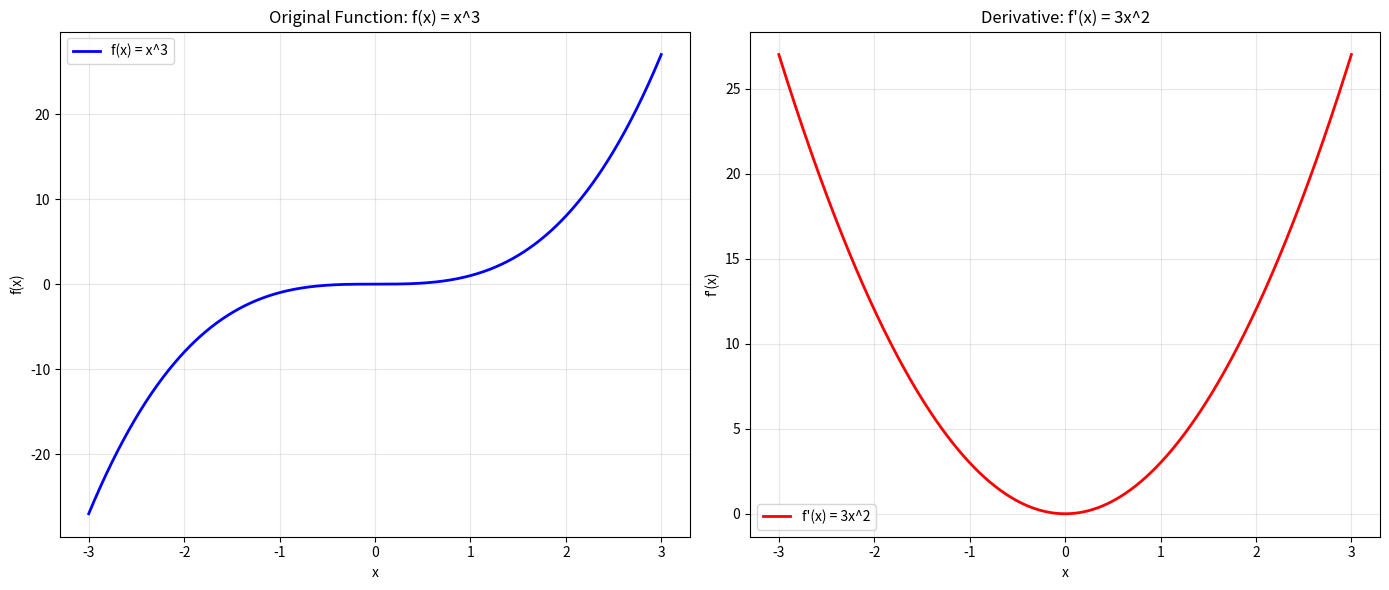
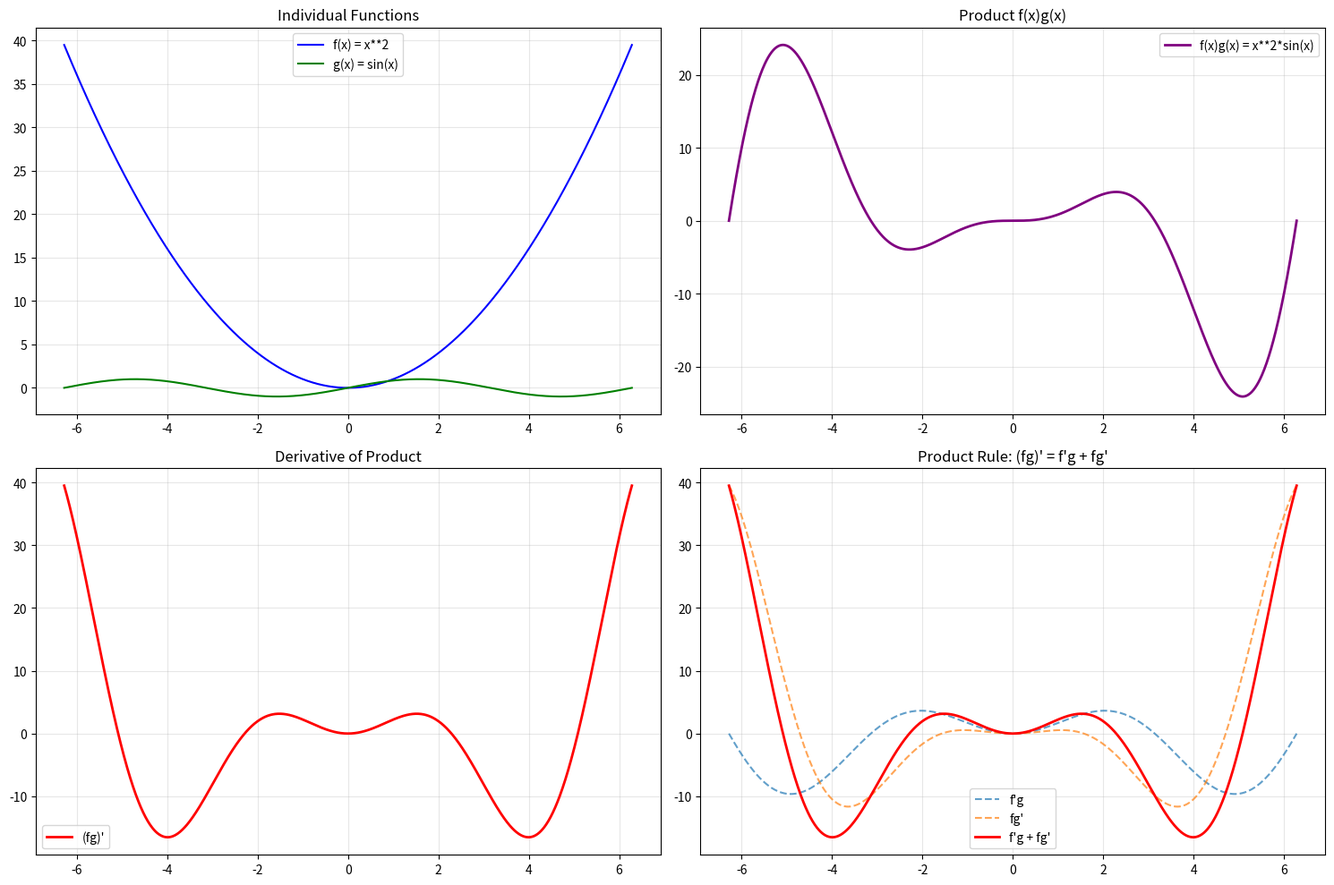
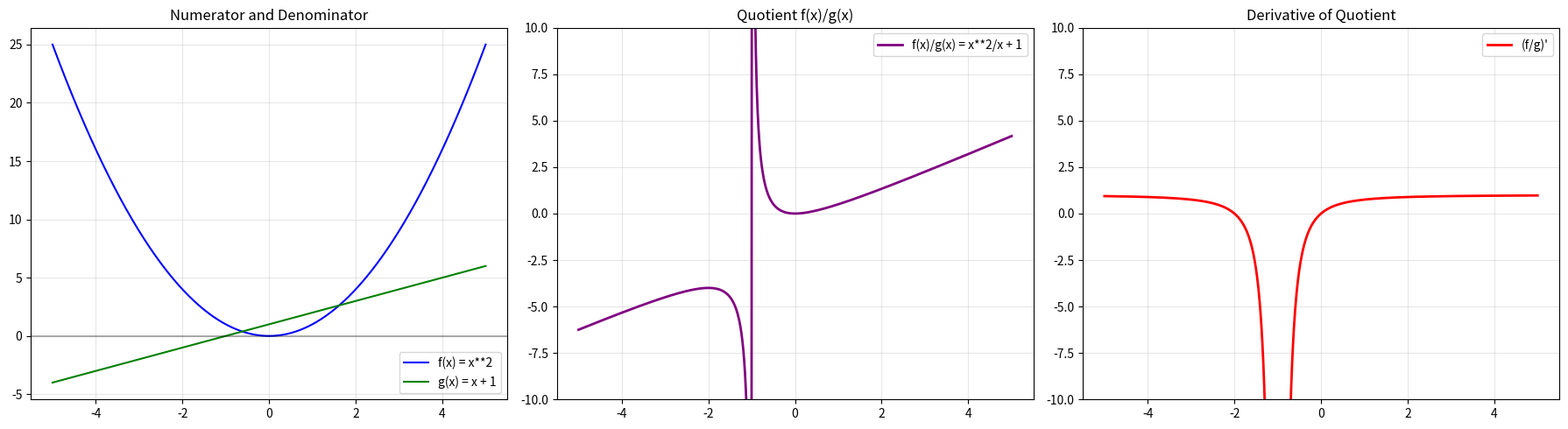
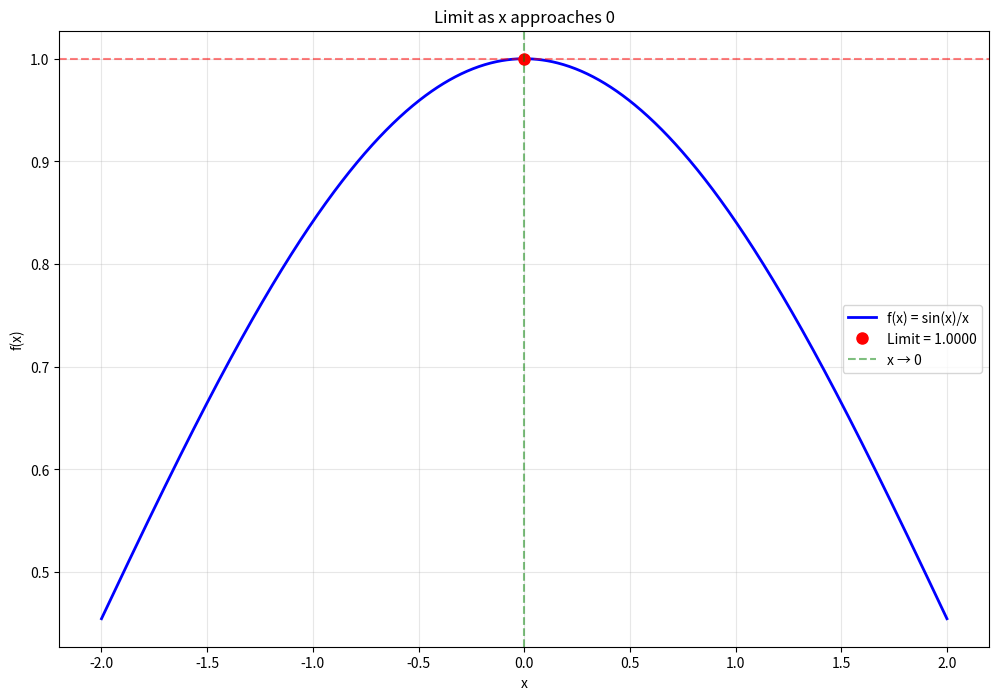
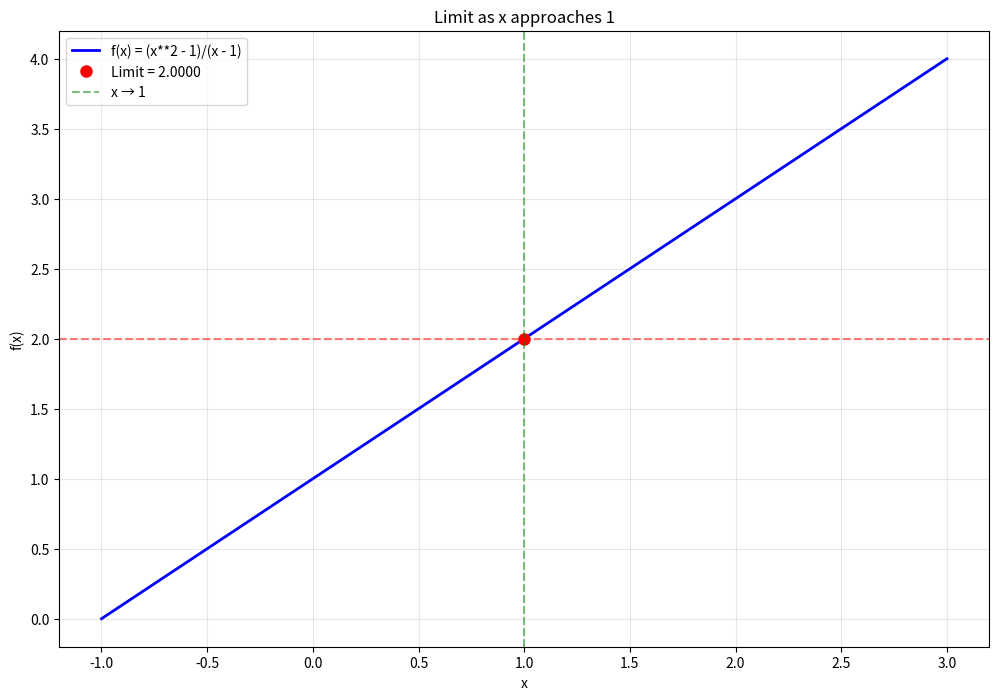
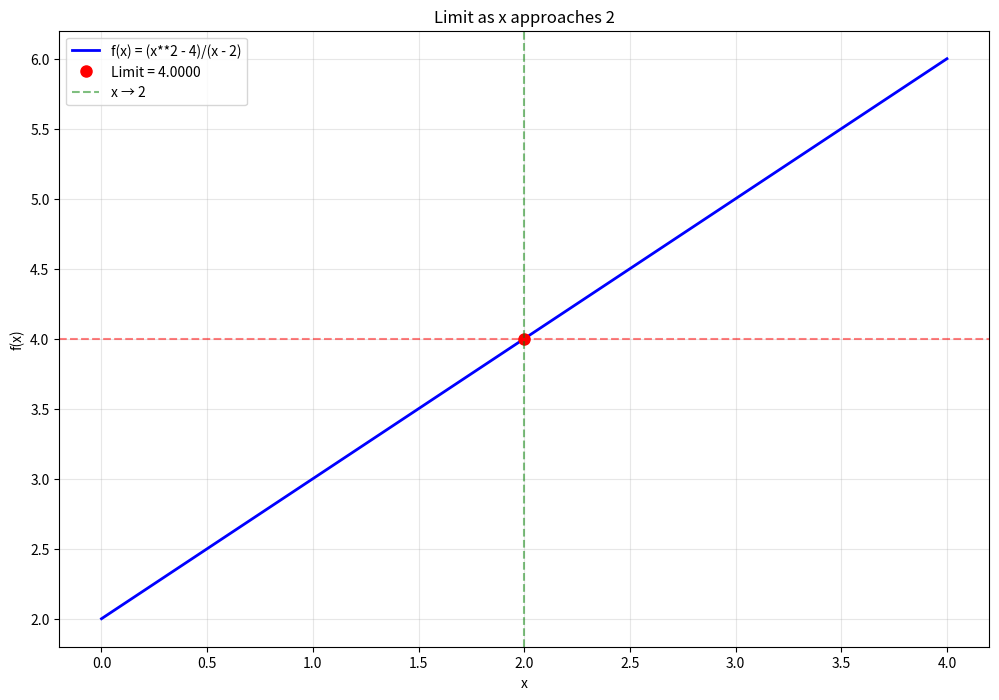

Recreate these plots in Python, in order.
"""
Basic Calculus Rules and Visualizations
=======================================

This module implements fundamental calculus rules with interactive visualizations
and educational demonstrations.
"""

import numpy as np
import matplotlib.pyplot as plt
import sympy as sp
from typing import Callable, List, Tuple, Union
import matplotlib.animation as animation
from matplotlib.widgets import Slider


class CalculusRules:
    """A class containing basic calculus rules with visualizations."""

    def __init__(self):
        self.x = sp.Symbol('x')
        self.h = sp.Symbol('h')

    def power_rule_demo(self, n: float = 3, x_range: Tuple[float, float] = (-3, 3)) -> None:
        """
        Demonstrate the power rule: d/dx(x^n) = n*x^(n-1)

        Args:
            n: Power exponent
            x_range: Range for x values
        """
        x_vals = np.linspace(x_range[0], x_range[1], 1000)

        # Original function and derivative
        y_original = x_vals**n
        y_derivative = n * x_vals**(n-1) if n != 0 else np.zeros_like(x_vals)

        fig, (ax1, ax2) = plt.subplots(1, 2, figsize=(14, 6))

        # Plot original function
        ax1.plot(x_vals, y_original, 'b-', linewidth=2, label=f'f(x) = x^{n}')
        ax1.set_title(f'Original Function: f(x) = x^{n}')
        ax1.grid(True, alpha=0.3)
        ax1.legend()
        ax1.set_xlabel('x')
        ax1.set_ylabel('f(x)')

        # Plot derivative
        ax2.plot(x_vals, y_derivative, 'r-', linewidth=2, label=f"f'(x) = {n}x^{n-1}")
        ax2.set_title(f"Derivative: f'(x) = {n}x^{n-1}")
        ax2.grid(True, alpha=0.3)
        ax2.legend()
        ax2.set_xlabel('x')
        ax2.set_ylabel("f'(x)")

        plt.tight_layout()
        plt.show()

    def product_rule_visualization(self, func1_str: str = "x**2", func2_str: str = "sin(x)") -> None:
        """
        Visualize the product rule: (fg)' = f'g + fg'

        Args:
            func1_str: First function as string
            func2_str: Second function as string
        """
        # Parse functions
        f = sp.sympify(func1_str)
        g = sp.sympify(func2_str)

        # Calculate derivatives
        f_prime = sp.diff(f, self.x)
        g_prime = sp.diff(g, self.x)
        product = f * g
        product_derivative = sp.diff(product, self.x)
        product_rule_result = f_prime * g + f * g_prime

        # Convert to numpy functions
        f_func = sp.lambdify(self.x, f, 'numpy')
        g_func = sp.lambdify(self.x, g, 'numpy')
        product_func = sp.lambdify(self.x, product, 'numpy')
        product_deriv_func = sp.lambdify(self.x, product_derivative, 'numpy')

        x_vals = np.linspace(-2*np.pi, 2*np.pi, 1000)

        fig, ((ax1, ax2), (ax3, ax4)) = plt.subplots(2, 2, figsize=(15, 10))

        # Plot individual functions
        ax1.plot(x_vals, f_func(x_vals), 'b-', label=f'f(x) = {f}')
        ax1.plot(x_vals, g_func(x_vals), 'g-', label=f'g(x) = {g}')
        ax1.set_title('Individual Functions')
        ax1.legend()
        ax1.grid(True, alpha=0.3)

        # Plot product
        ax2.plot(x_vals, product_func(x_vals), 'purple', linewidth=2, label=f'f(x)g(x) = {product}')
        ax2.set_title('Product f(x)g(x)')
        ax2.legend()
        ax2.grid(True, alpha=0.3)

        # Plot derivative of product
        ax3.plot(x_vals, product_deriv_func(x_vals), 'r-', linewidth=2, label="(fg)'")
        ax3.set_title('Derivative of Product')
        ax3.legend()
        ax3.grid(True, alpha=0.3)

        # Show product rule components
        f_prime_func = sp.lambdify(self.x, f_prime, 'numpy')
        g_prime_func = sp.lambdify(self.x, g_prime, 'numpy')

        term1 = f_prime_func(x_vals) * g_func(x_vals)
        term2 = f_func(x_vals) * g_prime_func(x_vals)

        ax4.plot(x_vals, term1, '--', label="f'g", alpha=0.7)
        ax4.plot(x_vals, term2, '--', label="fg'", alpha=0.7)
        ax4.plot(x_vals, term1 + term2, 'r-', linewidth=2, label="f'g + fg'")
        ax4.set_title('Product Rule: (fg)\' = f\'g + fg\'')
        ax4.legend()
        ax4.grid(True, alpha=0.3)

        plt.tight_layout()
        plt.show()

    def chain_rule_animation(self, outer_func: str = "sin(x)", inner_func: str = "x**2") -> None:
        """
        Create an animated demonstration of the chain rule.

        Args:
            outer_func: Outer function as string
            inner_func: Inner function as string
        """
        # Parse functions
        u = sp.sympify(inner_func)  # inner function
        f_u = sp.sympify(outer_func.replace('x', 'u'))  # outer function in terms of u

        # Create composite function
        composite = f_u.subs('u', u)

        # Calculate derivatives using chain rule
        du_dx = sp.diff(u, self.x)
        df_du = sp.diff(f_u, 'u')
        chain_rule_result = df_du.subs('u', u) * du_dx
        direct_derivative = sp.diff(composite, self.x)

        print(f"Inner function u(x) = {u}")
        print(f"Outer function f(u) = {f_u}")
        print(f"Composite function f(u(x)) = {composite}")
        print(f"Chain rule: df/dx = (df/du)(du/dx) = ({df_du}) * ({du_dx})")
        print(f"Simplified: {sp.simplify(chain_rule_result)}")
        print(f"Direct derivative: {sp.simplify(direct_derivative)}")
        print(f"Verification: {sp.simplify(chain_rule_result - direct_derivative) == 0}")

    def quotient_rule_demo(self, numerator: str = "x**2", denominator: str = "x+1") -> None:
        """
        Demonstrate the quotient rule: (f/g)' = (f'g - fg')/g^2

        Args:
            numerator: Numerator function as string
            denominator: Denominator function as string
        """
        f = sp.sympify(numerator)
        g = sp.sympify(denominator)

        f_prime = sp.diff(f, self.x)
        g_prime = sp.diff(g, self.x)

        quotient = f / g
        quotient_derivative = sp.diff(quotient, self.x)
        quotient_rule_result = (f_prime * g - f * g_prime) / (g**2)

        # Create visualization
        x_vals = np.linspace(-5, 5, 1000)

        # Filter out points where denominator is close to zero
        g_func = sp.lambdify(self.x, g, 'numpy')
        g_vals = g_func(x_vals)
        valid_mask = np.abs(g_vals) > 0.01
        x_vals_filtered = x_vals[valid_mask]

        f_func = sp.lambdify(self.x, f, 'numpy')
        quotient_func = sp.lambdify(self.x, quotient, 'numpy')
        quotient_deriv_func = sp.lambdify(self.x, quotient_derivative, 'numpy')

        fig, (ax1, ax2, ax3) = plt.subplots(1, 3, figsize=(18, 5))

        # Plot numerator and denominator
        ax1.plot(x_vals, f_func(x_vals), 'b-', label=f'f(x) = {f}')
        ax1.plot(x_vals, g_func(x_vals), 'g-', label=f'g(x) = {g}')
        ax1.axhline(y=0, color='k', linestyle='-', alpha=0.3)
        ax1.set_title('Numerator and Denominator')
        ax1.legend()
        ax1.grid(True, alpha=0.3)

        # Plot quotient
        ax2.plot(x_vals_filtered, quotient_func(x_vals_filtered), 'purple', linewidth=2,
                label=f'f(x)/g(x) = {f}/{g}')
        ax2.set_title('Quotient f(x)/g(x)')
        ax2.legend()
        ax2.grid(True, alpha=0.3)
        ax2.set_ylim(-10, 10)

        # Plot derivative
        ax3.plot(x_vals_filtered, quotient_deriv_func(x_vals_filtered), 'r-', linewidth=2,
                label="(f/g)'")
        ax3.set_title('Derivative of Quotient')
        ax3.legend()
        ax3.grid(True, alpha=0.3)
        ax3.set_ylim(-10, 10)

        plt.tight_layout()
        plt.show()

        print(f"Quotient rule formula: (f/g)' = (f'g - fg')/g²")
        print(f"f'(x) = {f_prime}")
        print(f"g'(x) = {g_prime}")
        print(f"Result: {sp.simplify(quotient_rule_result)}")


def interactive_limit_demo():
    """Interactive demonstration of limits approaching a point."""
    def limit_visualization(func_str: str = "sin(x)/x", approach_point: float = 0):
        """Visualize limits as x approaches a point."""
        x = sp.Symbol('x')
        func = sp.sympify(func_str)

        # Calculate limit
        try:
            limit_val = float(sp.limit(func, x, approach_point))
            print(f"lim(x→{approach_point}) {func} = {limit_val}")
        except:
            limit_val = None
            print(f"Limit may not exist or is complex")

        # Create visualization
        x_vals = np.linspace(approach_point - 2, approach_point + 2, 1000)

        # Remove the point of approach to show discontinuity
        mask = np.abs(x_vals - approach_point) > 0.001
        x_filtered = x_vals[mask]

        func_numpy = sp.lambdify(x, func, 'numpy')

        try:
            y_vals = func_numpy(x_filtered)

            plt.figure(figsize=(12, 8))
            plt.plot(x_filtered, y_vals, 'b-', linewidth=2, label=f'f(x) = {func}')

            if limit_val is not None:
                plt.plot(approach_point, limit_val, 'ro', markersize=8,
                        label=f'Limit = {limit_val:.4f}')
                plt.axhline(y=limit_val, color='r', linestyle='--', alpha=0.5)

            plt.axvline(x=approach_point, color='g', linestyle='--', alpha=0.5,
                       label=f'x → {approach_point}')
            plt.xlabel('x')
            plt.ylabel('f(x)')
            plt.title(f'Limit as x approaches {approach_point}')
            plt.legend()
            plt.grid(True, alpha=0.3)
            plt.show()

        except Exception as e:
            print(f"Error plotting function: {e}")

    # Example demonstrations
    print("=== Limit Demonstrations ===")
    limit_visualization("sin(x)/x", 0)
    limit_visualization("(x**2 - 1)/(x - 1)", 1)
    limit_visualization("(x**2 - 4)/(x - 2)", 2)


if __name__ == "__main__":
    # Create an instance and run demonstrations
    rules = CalculusRules()

    print("=== Basic Calculus Rules Demonstrations ===\n")

    # Power rule
    print("1. Power Rule Demonstration")
    rules.power_rule_demo(3)

    # Product rule
    print("\n2. Product Rule Visualization")
    rules.product_rule_visualization("x**2", "sin(x)")

    # Chain rule
    print("\n3. Chain Rule Example")
    rules.chain_rule_animation("sin(x)", "x**2")

    # Quotient rule
    print("\n4. Quotient Rule Demonstration")
    rules.quotient_rule_demo("x**2", "x+1")

    # Limits
    print("\n5. Limit Demonstrations")
    interactive_limit_demo()
